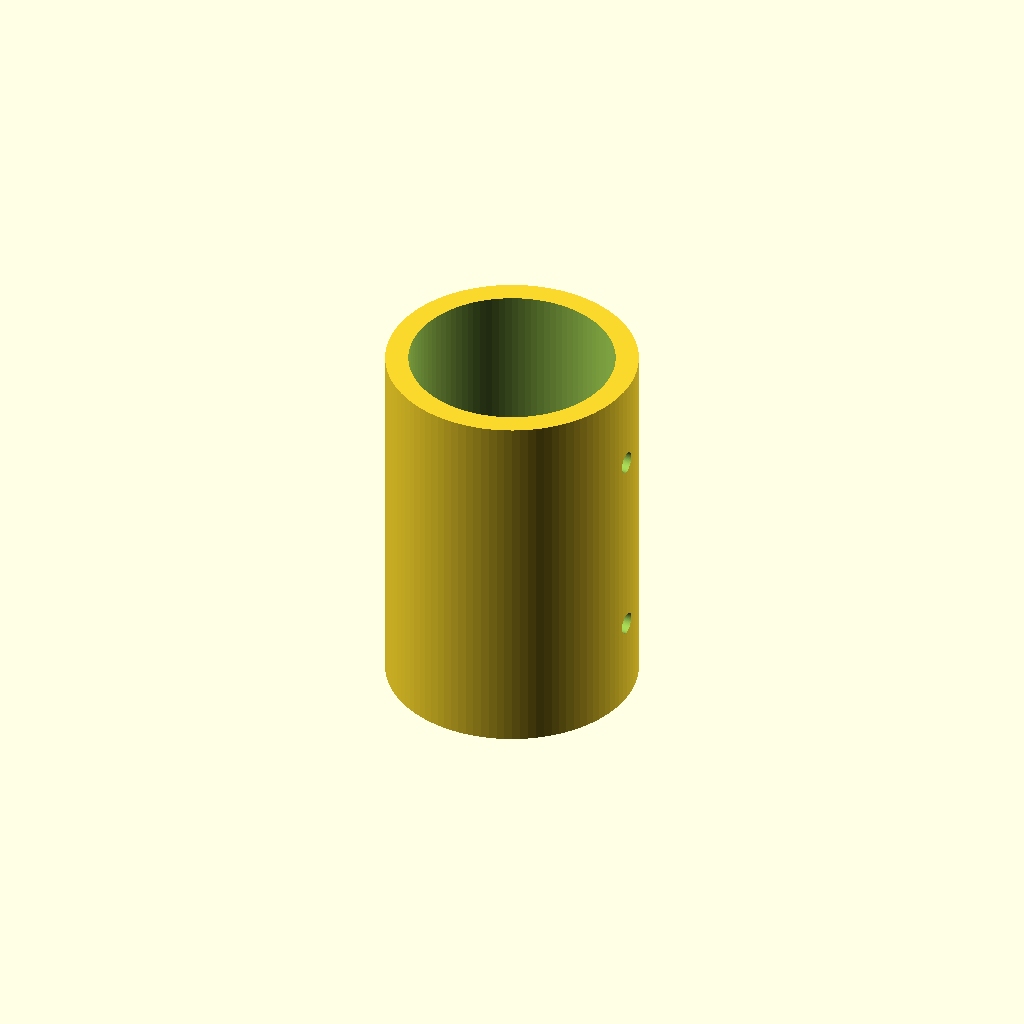
Cell 1: the model at its default parameters.
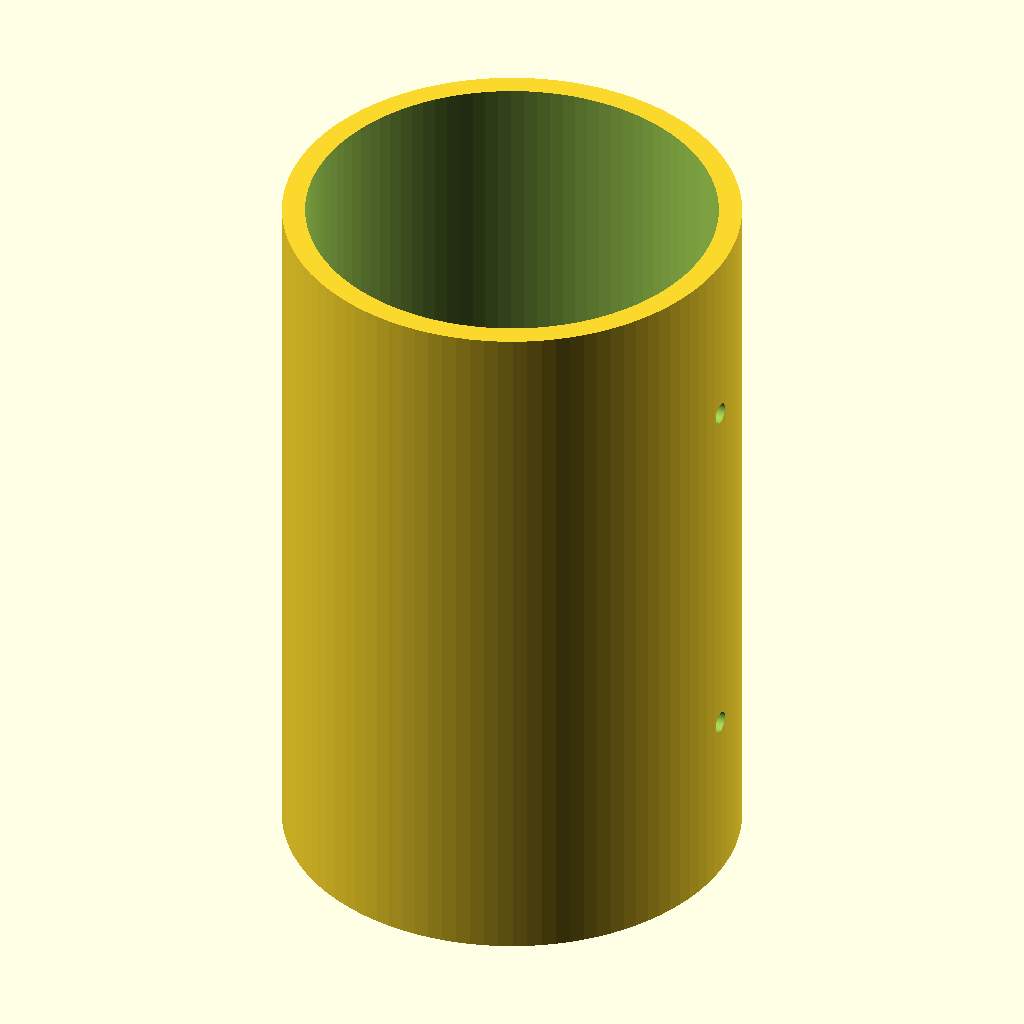
Cell 2: rohr_nennmass = 80 (everything else at default).
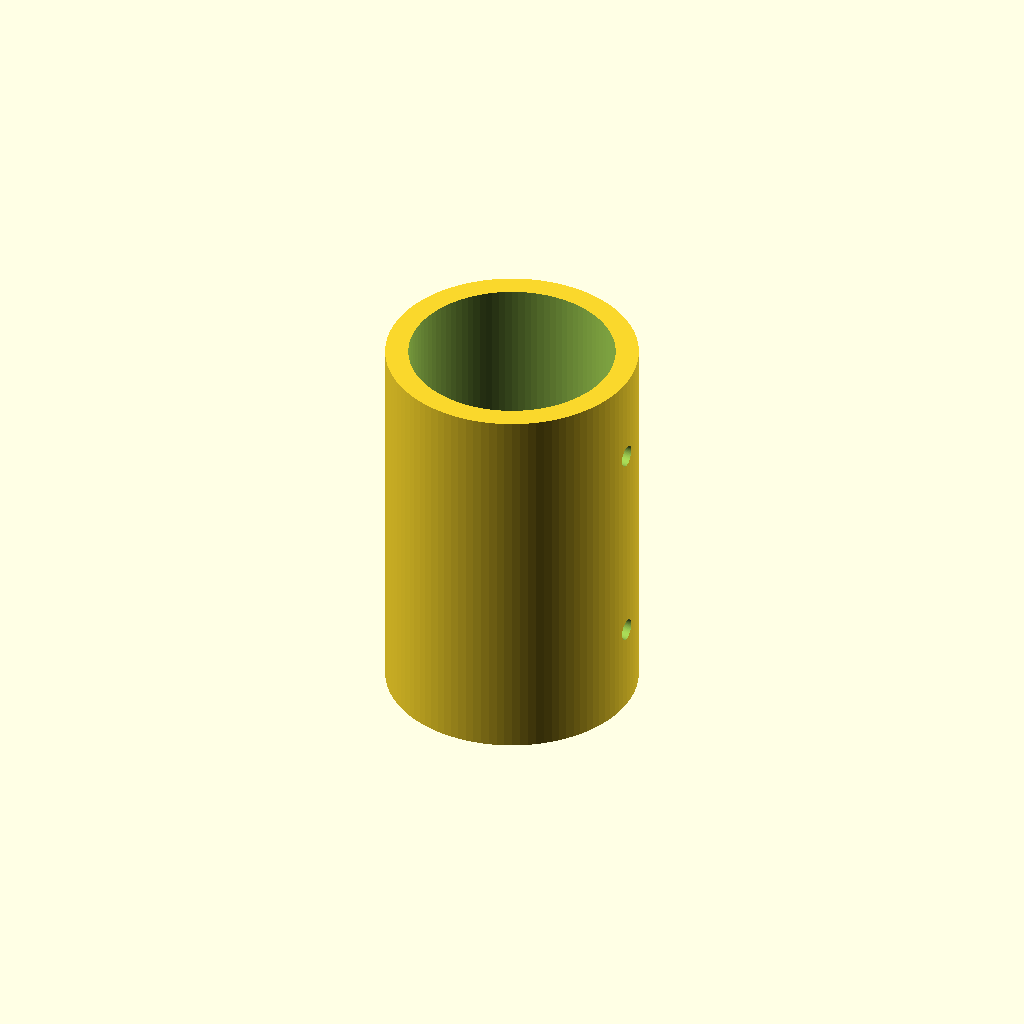
Cell 3: anschlag_dicke = 6 (everything else at default).
All cells are drawn from one camera (rotation 55°, 0°, 25°, orthographic, colour scheme Cornfield), so only the parameter changes between them.
The OpenSCAD source (scad/Verbinder_gerade.scad):
/*
 * Modulares OpenSCAD Modell: 180-Grad Geradverbinder (Rohrverlängerung)
 * Funktion: Verbindet zwei Rohre in einer Linie mit innerem Mittelanschlag.
 */

$fn = 100;

// --- PARAMETER ---
rohr_nennmass = 40.0;                         // 20, 25, 30, 40 mm
toleranz = 0.2;
innen_durchmesser = rohr_nennmass + toleranz;
wanddicke = (rohr_nennmass <= 25) ? 3.5 : (rohr_nennmass <= 30) ? 4.0 : 4.5;
aussen_durchmesser = innen_durchmesser + (wanddicke * 2);
muffen_laenge = max(22.0, round(rohr_nennmass * 0.875)); // Einstecktiefe pro Seite
anschlag_dicke = 3.0;
gesamt_laenge = (muffen_laenge * 2) + anschlag_dicke;

// Bohrungen für die Fixierschrauben
loch_durchmesser_rohr = (rohr_nennmass <= 25) ? 3.2 : 4.2;

// --- HAUPTBAUGRUPPE ---
verbinder_gerade();

module verbinder_gerade() {
    difference() {
        // Äußerer Zylinder entlang Z
        cylinder(d=aussen_durchmesser, h=gesamt_laenge, center=true);

        // Untere Rohr-Aussparung (lässt in der Mitte anschlag_dicke stehen)
        translate([0, 0, -(anschlag_dicke/2) - muffen_laenge - 1])
            cylinder(d=innen_durchmesser, h=muffen_laenge + 1);

        // Obere Rohr-Aussparung
        translate([0, 0, anschlag_dicke/2])
            cylinder(d=innen_durchmesser, h=muffen_laenge + 1);

        // Fixierbohrungen je Seite
        translate([aussen_durchmesser/2, 0, (anschlag_dicke/2) + (muffen_laenge/2)])
            rotate([0, 90, 0])
            cylinder(d=loch_durchmesser_rohr, h=wanddicke + 5, center=true);
        translate([aussen_durchmesser/2, 0, -(anschlag_dicke/2) - (muffen_laenge/2)])
            rotate([0, 90, 0])
            cylinder(d=loch_durchmesser_rohr, h=wanddicke + 5, center=true);
    }
}
Customizer parameters (derived from the source; name, type, default, range or options):
rohr_nennmass: number, default 40
toleranz: number, default 0.2
anschlag_dicke: number, default 3
